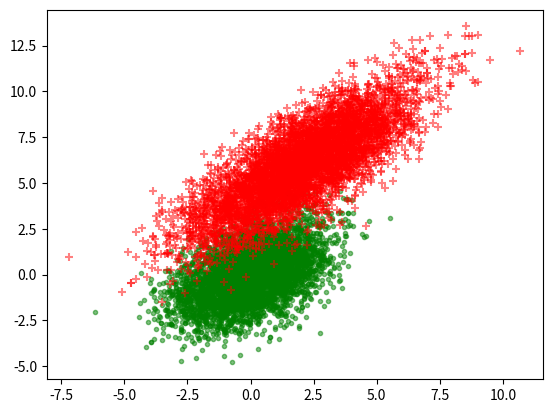

Generate this figure with matplotlib:
import numpy as np
import matplotlib.pyplot as plt
import scipy
from scipy.stats import multivariate_normal

# x, y = np.mgrid[-1:5:.01, 0:10:.01]
# pos = np.empty(x.shape + (2,))
# pos[:, :, 0] = x
# pos[:, :, 1] = y
# z1 = multivariate_normal([2., 6.], [[2., 1.], [1., 2.]])
# plt.contour(x, y, z1.pdf(pos))
# z2 = np.random.multivariate_normal([2, 6], [[2, 1], [1, 1]], 5000)
# plt.scatter(z2[:, 0], z2[:, 1], marker='+', c='r')
# plt.savefig("screenshot/4.png", transparent=True, dpi=500, pad_inches=0)
# plt.show()

x, y = np.random.multivariate_normal([0, 0], [[2, 1], [1, 2]], 5000).T
plt.scatter(x, y, marker='.', c='g', alpha=0.5)
eig_val, eig_vector = np.linalg.eig([[2, 1], [1, 2]])
lam = [[np.sqrt(3), 0], [0, 1]]
mat = np.dot(np.dot(eig_vector, lam), eig_vector.T)
inter = np.column_stack((x, y))
x_t, y_t = x, y
for i in range(0, 5000):
    trans = np.dot(mat, inter[i]) + [2, 6]
    x_t[i] = trans[0]
    y_t[i] = trans[1]

plt.scatter(x_t, y_t, marker='+', c='r', alpha=0.5)
# plt.savefig("screenshot/5.png", transparent=True, dpi=500, pad_inches=0)
plt.show()
